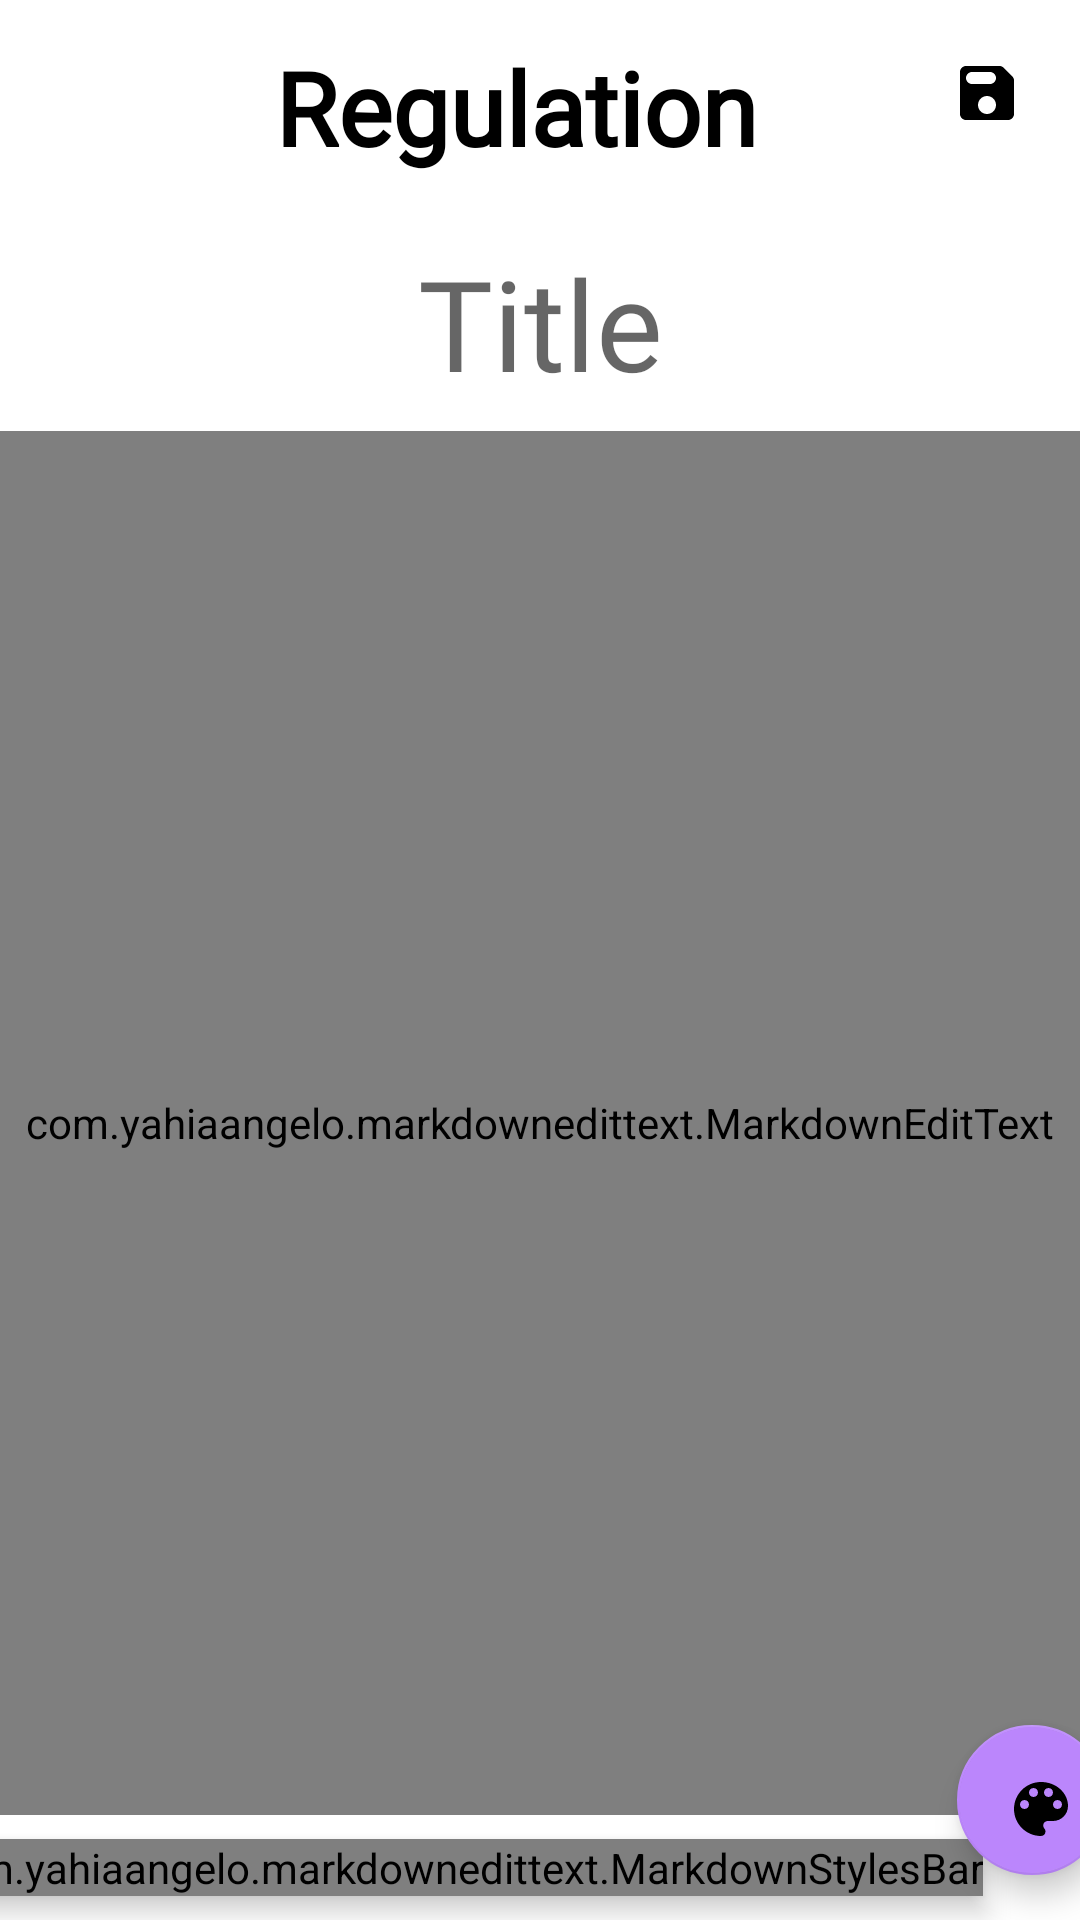

Here is an Android app screen rendered from its layout file. Give the layout XML and the strings, colors and styles it references.
<!-- AndroidManifest.xml: application theme Theme.NotesApp -->
<!-- res/layout/fragment_save.xml -->
<?xml version="1.0" encoding="utf-8"?>
<androidx.constraintlayout.widget.ConstraintLayout
    xmlns:android="http://schemas.android.com/apk/res/android"
    xmlns:app="http://schemas.android.com/apk/res-auto"
    xmlns:tools="http://schemas.android.com/tools"
    android:id="@+id/noteContentFragmentParent"
    android:layout_width="match_parent"
    android:layout_height="match_parent"
    tools:context="com.barisgungorr.view.Fragment.SaveFragment"
    tools:layout_editor_absoluteY="25dp">


    <androidx.core.widget.NestedScrollView
        android:id="@+id/scroll_view"
        android:layout_width="match_parent"
        android:layout_height="match_parent"
        android:fillViewport="true"
        app:layout_constraintTop_toTopOf="parent"
        tools:layout_editor_absoluteX="47dp">

        <androidx.constraintlayout.widget.ConstraintLayout
            android:layout_width="match_parent"
            android:layout_height="match_parent"
            android:orientation="vertical">


            <com.yahiaangelo.markdownedittext.MarkdownEditText
                android:id="@+id/et_noteContent"
                android:layout_width="match_parent"
                android:layout_height="0dp"
                android:layout_marginTop="8dp"
                android:layout_marginBottom="8dp"
                android:hint="@string/fragment_save_notes"
                android:textSize="20sp"
                android:gravity="top"
                app:layout_constraintBottom_toTopOf="@+id/style_bar"
                app:layout_constraintEnd_toEndOf="parent"
                app:layout_constraintStart_toStartOf="parent"
                app:layout_constraintTop_toBottomOf="@+id/et_title">

            </com.yahiaangelo.markdownedittext.MarkdownEditText>

            <EditText
                android:id="@+id/et_title"
                android:layout_width="match_parent"
                android:layout_height="wrap_content"
                android:layout_marginStart="16dp"
                android:layout_marginTop="16dp"
                android:layout_marginEnd="16dp"
                android:background="@color/transparent"
                android:fontFamily="@font/google_sans_medium"
                android:gravity="center_horizontal"
                android:hint="@string/fragment_save_title"
                android:importantForAutofill="no"
                android:inputType="none"
                android:textColor="@color/card_purple"
                android:textSize="42sp"
                app:layout_constraintEnd_toEndOf="parent"
                app:layout_constraintStart_toStartOf="parent"
                app:layout_constraintTop_toBottomOf="@+id/last_edited">

            </EditText>

            <com.yahiaangelo.markdownedittext.MarkdownStylesBar
                android:id="@+id/style_bar"
                android:layout_width="wrap_content"
                android:layout_height="wrap_content"
                android:layout_marginStart="8dp"
                android:layout_marginEnd="64dp"
                android:layout_marginBottom="8dp"
                android:clipToPadding="false"
                android:elevation="5dp"
                android:padding="0dp"
                app:layout_constraintBottom_toBottomOf="parent"
                app:layout_constraintEnd_toEndOf="parent"
                app:layout_constraintHorizontal_bias="0.5"
                app:layout_constraintStart_toStartOf="parent">

            </com.yahiaangelo.markdownedittext.MarkdownStylesBar>

            <ImageView
                android:id="@+id/saveNote"
                android:layout_width="wrap_content"
                android:layout_height="wrap_content"
                android:layout_alignParentEnd="true"
                android:layout_centerVertical="true"
                android:layout_marginStart="2dp"
                android:layout_marginTop="16dp"
                android:layout_marginEnd="16dp"
                android:background="?attr/selectableItemBackgroundBorderless"
                android:clickable="true"
                android:focusable="true"
                android:padding="3dp"
                android:src="@drawable/ic_round_save_24"
                app:layout_constraintEnd_toEndOf="parent"
                app:layout_constraintStart_toEndOf="@+id/last_edited"
                app:layout_constraintTop_toTopOf="parent">

            </ImageView>

            <com.google.android.material.floatingactionbutton.FloatingActionButton
                android:id="@+id/fab_color_pick"
                android:layout_width="50dp"
                android:layout_height="wrap_content"
                android:layout_gravity="bottom|right"
                android:layout_margin="15dp"
                android:layout_marginBottom="6dp"
                android:src="@drawable/ic_round_color_lens_24"
                app:backgroundTint="@color/purple_200"
                app:layout_constraintBottom_toBottomOf="parent"
                app:layout_constraintEnd_toEndOf="parent"
                app:layout_constraintStart_toEndOf="@+id/style_bar">

            </com.google.android.material.floatingactionbutton.FloatingActionButton>

            <com.google.android.material.textview.MaterialTextView
                android:id="@+id/last_edited"
                android:layout_width="0dp"
                android:layout_height="wrap_content"
                android:layout_centerInParent="true"
                android:layout_marginStart="32dp"
                android:layout_marginTop="8dp"
                android:layout_marginEnd="48dp"
                android:ellipsize="end"
                android:fontFamily="@font/google_sans_regular"
                android:paddingStart="13dp"
                android:paddingTop="5dp"
                android:paddingEnd="13dp"
                android:paddingBottom="5dp"
                android:text="@string/fragment_save_regulation_text"
                android:textAlignment="center"
                android:textColor="?attr/colorOnSecondary"
                android:textSize="34sp"
                android:textStyle="bold"
                app:layout_constraintEnd_toEndOf="parent"
                app:layout_constraintStart_toStartOf="parent"
                app:layout_constraintTop_toTopOf="parent"
                tools:ignore="RelativeOverlap">


            </com.google.android.material.textview.MaterialTextView>


        </androidx.constraintlayout.widget.ConstraintLayout>


    </androidx.core.widget.NestedScrollView>


</androidx.constraintlayout.widget.ConstraintLayout>
<!-- resources referenced by this layout -->
<resources>
  <color name="card_purple">#8690B1</color>
  <color name="purple_200">#FFBB86FC</color>
  <color name="transparent">#00000000</color>
  <!-- drawable ic_round_color_lens_24 (drawable) -->
  <vector android:height="24dp" android:tint="?attr/colorOnSecondary"
      android:viewportHeight="24" android:viewportWidth="24"
      android:width="24dp" xmlns:android="http://schemas.android.com/apk/res/android">
      <path android:fillColor="@android:color/white" android:pathData="M12,3c-4.97,0 -9,4.03 -9,9s4.03,9 9,9c0.83,0 1.5,-0.67 1.5,-1.5 0,-0.39 -0.15,-0.74 -0.39,-1.01 -0.23,-0.26 -0.38,-0.61 -0.38,-0.99 0,-0.83 0.67,-1.5 1.5,-1.5L16,16c2.76,0 5,-2.24 5,-5 0,-4.42 -4.03,-8 -9,-8zM6.5,12c-0.83,0 -1.5,-0.67 -1.5,-1.5S5.67,9 6.5,9 8,9.67 8,10.5 7.33,12 6.5,12zM9.5,8C8.67,8 8,7.33 8,6.5S8.67,5 9.5,5s1.5,0.67 1.5,1.5S10.33,8 9.5,8zM14.5,8c-0.83,0 -1.5,-0.67 -1.5,-1.5S13.67,5 14.5,5s1.5,0.67 1.5,1.5S15.33,8 14.5,8zM17.5,12c-0.83,0 -1.5,-0.67 -1.5,-1.5S16.67,9 17.5,9s1.5,0.67 1.5,1.5 -0.67,1.5 -1.5,1.5z"/>
  </vector>
  <!-- drawable ic_round_save_24 (drawable) -->
  <vector android:height="24dp" android:tint="?attr/colorOnSecondary"
      android:viewportHeight="24" android:viewportWidth="24"
      android:width="24dp" xmlns:android="http://schemas.android.com/apk/res/android">
      <path android:fillColor="@android:color/white" android:pathData="M17.59,3.59c-0.38,-0.38 -0.89,-0.59 -1.42,-0.59L5,3c-1.11,0 -2,0.9 -2,2v14c0,1.1 0.9,2 2,2h14c1.1,0 2,-0.9 2,-2L21,7.83c0,-0.53 -0.21,-1.04 -0.59,-1.41l-2.82,-2.83zM12,19c-1.66,0 -3,-1.34 -3,-3s1.34,-3 3,-3 3,1.34 3,3 -1.34,3 -3,3zM13,9L7,9c-1.1,0 -2,-0.9 -2,-2s0.9,-2 2,-2h6c1.1,0 2,0.9 2,2s-0.9,2 -2,2z"/>
  </vector>
  <string name="fragment_save_notes">Notes..</string>
  
      //fragment sign up
  <string name="fragment_save_regulation_text">Regulation</string>
  <string name="fragment_save_title">Title</string>
  <style name="Theme.NotesApp" parent="Base.Theme.NotesApp" />
  <style name="Base.Theme.NotesApp" parent="Theme.MaterialComponents.DayNight.NoActionBar">
          <item name="android:forceDarkAllowed" tools:targetApi="q">false</item>
          <item name="colorPrimary">@color/white</item>
          <item name="colorPrimaryVariant">@color/purple_700</item>
          <item name="colorOnPrimary">@color/white</item>
          <item name="android:statusBarColor">@color/black</item>
          
          <item name="colorSecondary">@color/teal_200</item>
          <item name="colorSecondaryVariant">@color/teal_700</item>
          <item name="colorOnSecondary">@color/black</item>
          
  
          <item name="backgroundColor">@color/transparent</item>
          <item name="android:navigationBarColor">@color/transparent</item>
          <item name="color">#EAEFF3</item>
          <item name="bottomSheetStyle">@style/BottomSheetDialogTheme</item>
  
  
      </style>
  <color name="white">#FFFFFFFF</color>
  <color name="purple_700">#FF3700B3</color>
  <color name="black">#FF000000</color>
  <color name="teal_200">#FF03DAC5</color>
  <color name="teal_700">#FF018786</color>
  <style name="BottomSheetDialogTheme" parent="Theme.Design.Light.BottomSheetDialog" />
</resources>
